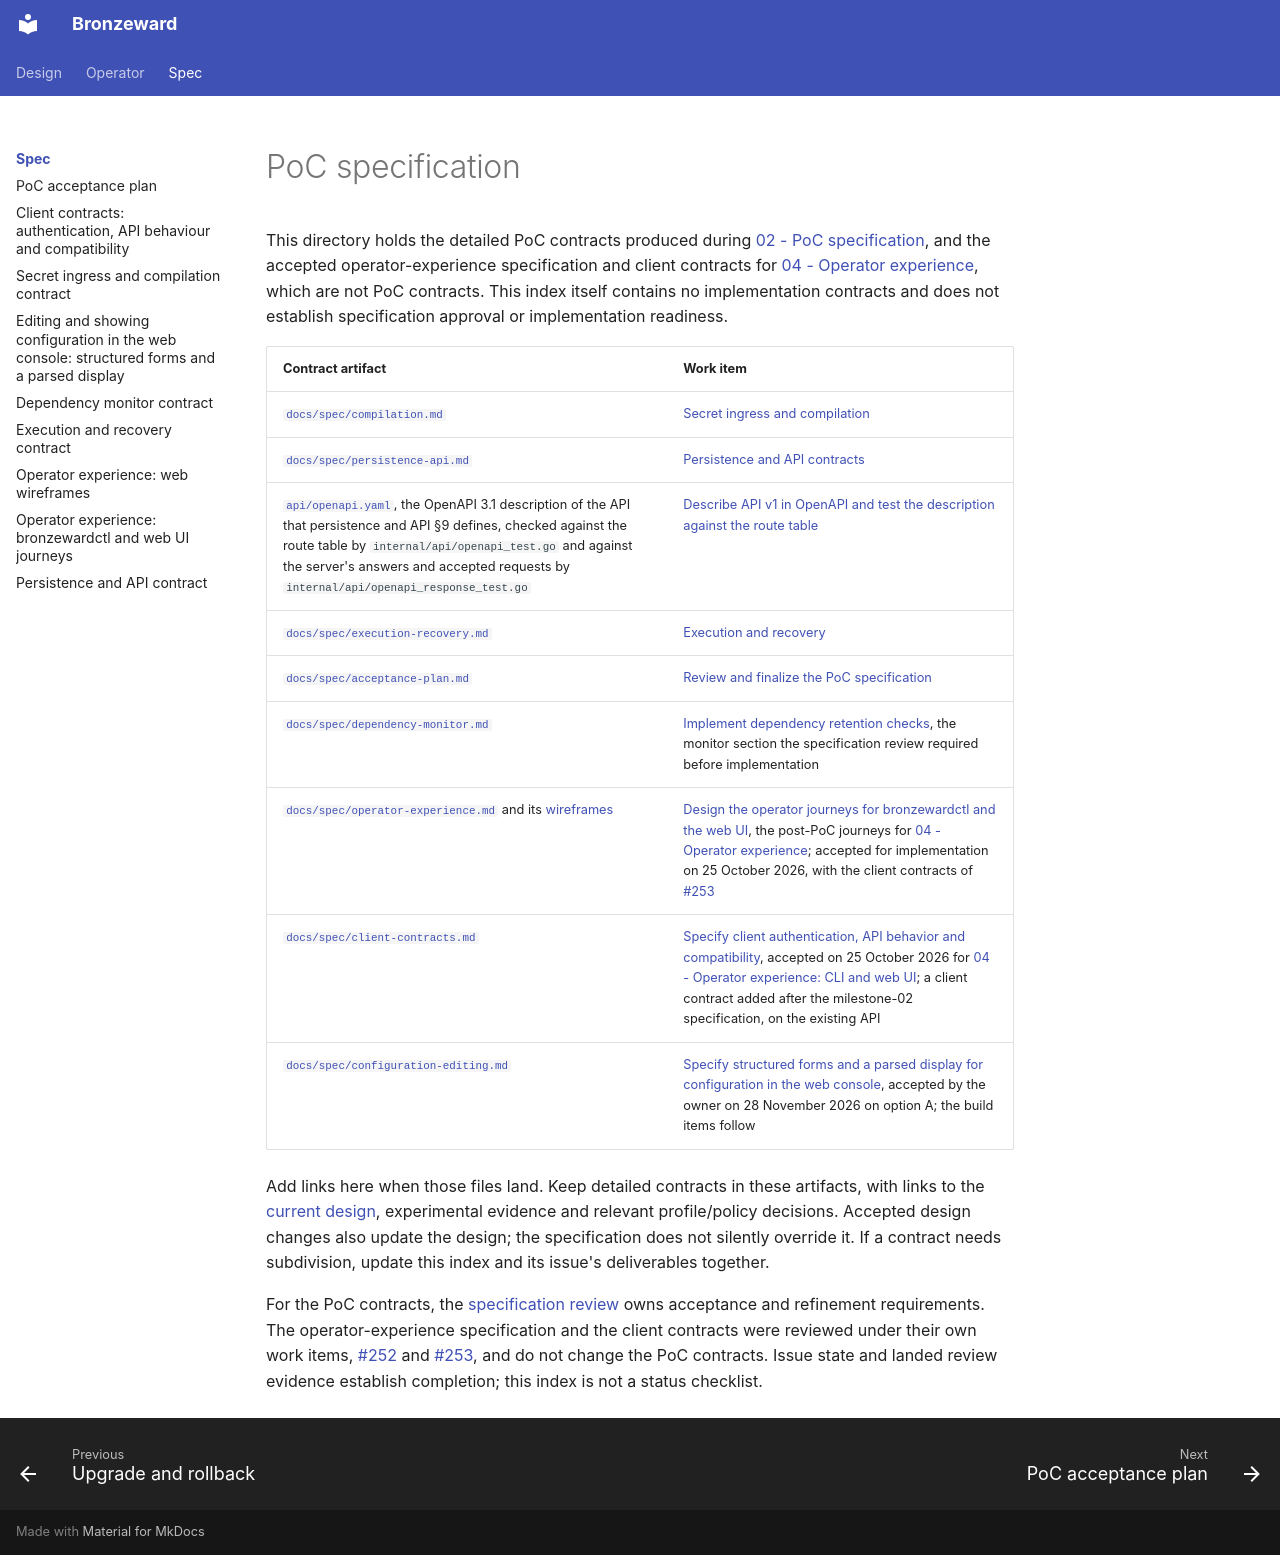

repository: ginsys/bronzeward · page: spec/index.html · generator: mkdocs

# PoC specification

This directory holds the detailed PoC contracts produced during [02 - PoC specification](https://github.com/ginsys/bronzeward/milestone/2), and the accepted operator-experience specification and client contracts for [04 - Operator experience](https://github.com/ginsys/bronzeward/milestone/4), which are not PoC contracts. This index itself contains no implementation contracts and does not establish specification approval or implementation readiness.

| Contract artifact | Work item |
| --- | --- |
| [`docs/spec/compilation.md`](compilation.md) | [Secret ingress and compilation](https://github.com/ginsys/bronzeward/issues/17) |
| [`docs/spec/persistence-api.md`](persistence-api.md) | [Persistence and API contracts](https://github.com/ginsys/bronzeward/issues/18) |
| [`api/openapi.yaml`](../../api/openapi.yaml), the OpenAPI 3.1 description of the API that persistence and API §9 defines, checked against the route table by `internal/api/openapi_test.go` and against the server's answers and accepted requests by `internal/api/openapi_response_test.go` | [Describe API v1 in OpenAPI and test the description against the route table](https://github.com/ginsys/bronzeward/issues/275) |
| [`docs/spec/execution-recovery.md`](execution-recovery.md) | [Execution and recovery](https://github.com/ginsys/bronzeward/issues/19) |
| [`docs/spec/acceptance-plan.md`](acceptance-plan.md) | [Review and finalize the PoC specification](https://github.com/ginsys/bronzeward/issues/20) |
| [`docs/spec/dependency-monitor.md`](dependency-monitor.md) | [Implement dependency retention checks](https://github.com/ginsys/bronzeward/issues/24), the monitor section the specification review required before implementation |
| [`docs/spec/operator-experience.md`](operator-experience.md) and its [wireframes](operator-experience-wireframes.md) | [Design the operator journeys for bronzewardctl and the web UI](https://github.com/ginsys/bronzeward/issues/252), the post-PoC journeys for [04 - Operator experience](https://github.com/ginsys/bronzeward/milestone/4); accepted for implementation on 25 October 2026, with the client contracts of [#253](https://github.com/ginsys/bronzeward/issues/253) |
| [`docs/spec/client-contracts.md`](client-contracts.md) | [Specify client authentication, API behavior and compatibility](https://github.com/ginsys/bronzeward/issues/253), accepted on 25 October 2026 for [04 - Operator experience: CLI and web UI](https://github.com/ginsys/bronzeward/milestone/4); a client contract added after the milestone-02 specification, on the existing API |
| [`docs/spec/configuration-editing.md`](configuration-editing.md) | [Specify structured forms and a parsed display for configuration in the web console](https://github.com/ginsys/bronzeward/issues/1234), accepted by the owner on 28 November 2026 on option A; the build items follow |

Add links here when those files land. Keep detailed contracts in these artifacts, with links to the [current design](../design/Talos_Configuration_and_Machine_Management_Design.md), experimental evidence and relevant profile/policy decisions. Accepted design changes also update the design; the specification does not silently override it. If a contract needs subdivision, update this index and its issue's deliverables together.

For the PoC contracts, the [specification review](https://github.com/ginsys/bronzeward/issues/20) owns acceptance and refinement requirements. The operator-experience specification and the client contracts were reviewed under their own work items, [#252](https://github.com/ginsys/bronzeward/issues/252) and [#253](https://github.com/ginsys/bronzeward/issues/253), and do not change the PoC contracts. Issue state and landed review evidence establish completion; this index is not a status checklist.
